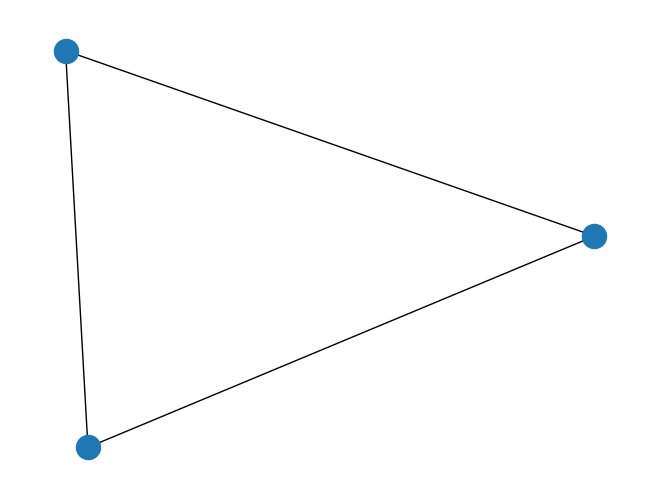

This chart was generated by the following Python code:
import matplotlib.pyplot as plt
import networkx as nx
# return all paths of a certain length in a graph, with a given start and end node. Allow node repitition.
def get_paths(G, source, target, length, path=None):
    if path is None:
        path = [source]

    if len(path) == length + 1:
        if path[-1] == target:
            yield path
        return

    for neighbor in G.neighbors(path[-1]):
        yield from get_paths(G, source, target, length, path + [neighbor])

# return a graph of n nodes. Nodes are integers, edges are tuples of integers. One node is connected to all other nodes. The other nodes are connected to each other.
def get_graph(n):
    graph = nx.Graph()
    graph.add_nodes_from(range(1,n))
    for i in range(n):
        for j in range(i + 1, n):
            graph.add_edge(i, j)
    return graph



g = get_graph(3)

p = get_paths(g, 0, 0, 4)
print([*p])
nx.draw(g)
plt.savefig("graph.png")
